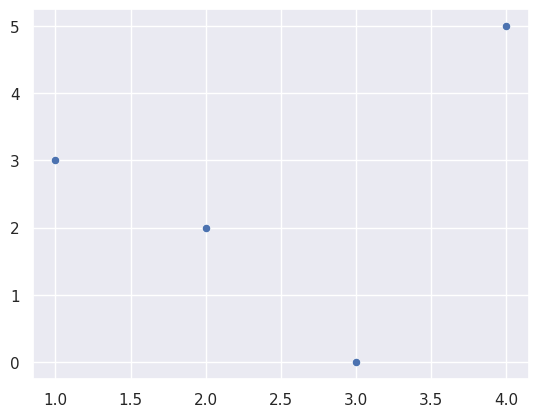

Python code for this plot: (Note: this script raises an exception after producing the figure.)
from scipy.optimize import curve_fit
import matplotlib as mpl
import matplotlib.pyplot as plt
import numpy as np
from numpy import arange
from pylab import cm
import seaborn as sns

# data = {(1, 3), (2, 2), (3, 0), (4, 5)}
x_data = [1, 2, 3, 4]
y_data = [3, 2, 0, 5]
sns.set_theme()

def constant(x, a, b):
    return 1

def linear(x, a, b):
    return a * x + b

def quadratic(x, a, b, c):
    return (a * x) + (b * x**2) + c

def cubic(x, a, b, c, d):
    return (a * x) + (b * x**2) + (c * x**3) + d

# Press the green button in the gutter to run the script.
if __name__ == '__main__':

    plot1 = plt.figure(1)
    sns.scatterplot(x=x_data, y=y_data)
    pars, cov = curve_fit(f=constant, xdata=x_data, ydata=y_data, bounds=(-np.inf, np.inf))
    sns.lineplot(x_data, constant(x_data, *pars), linestyle='--', linewidth=2, color='black')

    plot2 = plt.figure(2)
    sns.scatterplot(x=x_data, y=y_data)
    # pars, cov = curve_fit(f=linear, xdata=x_data, ydata=y_data, bounds=(-np.inf, np.inf))
    # pars, cov = curve_fit(f=exponential, xdata=x_dummy, ydata=y_dummy, p0=[0, 0], bounds=(-np.inf, np.inf))
    # sns.lineplot(x_data, linear(x_data, *pars), linestyle='--', linewidth=2, color='black')
    # popt, _ = curve_fit(linear, x_data, y_data)
    popt, _ = curve_fit(linear, x_data, y_data)
    a, b = popt
    print('y = %.5f * x + %.5f' % (a, b))
    x_line = arange(1, 5, 1)
    y_line = linear(x_line, a, b)
    sns.lineplot(x=x_line, y=y_line, linestyle='--', linewidth=2, color='black')

    plot3 = plt.figure(3)
    sns.scatterplot(x=x_data, y=y_data)
    popt, _ = curve_fit(quadratic, x_data, y_data)
    a, b, c = popt
    print('y = %.5f * x + %.5f * x^2 + %.5f' % (a, b, c))
    x_line = arange(1, 5, 1)
    y_line = quadratic(x_line, a, b, c)
    sns.lineplot(x=x_line, y=y_line, linestyle='--', linewidth=2, color='black')  # Isn't plotting smooth lines :c

    plot4 = plt.figure(4)
    sns.scatterplot(x=x_data, y=y_data)
    popt, _ = curve_fit(cubic, x_data, y_data)
    a, b, c, d = popt
    print('y = %.5f * x + %.5f * x^2 + %.5f + x^3 + %.5f' % (a, b, c, d)) # THIS IS THE SAME AS IN THE BRIEF :D
    x_line = arange(1, 5, 1)
    y_line = cubic(x_line, a, b, c, d)
    sns.lineplot(x=x_line, y=y_line, linestyle='--', linewidth=2, color='black')  # Isn't plotting smooth lines :c



    plt.show()
